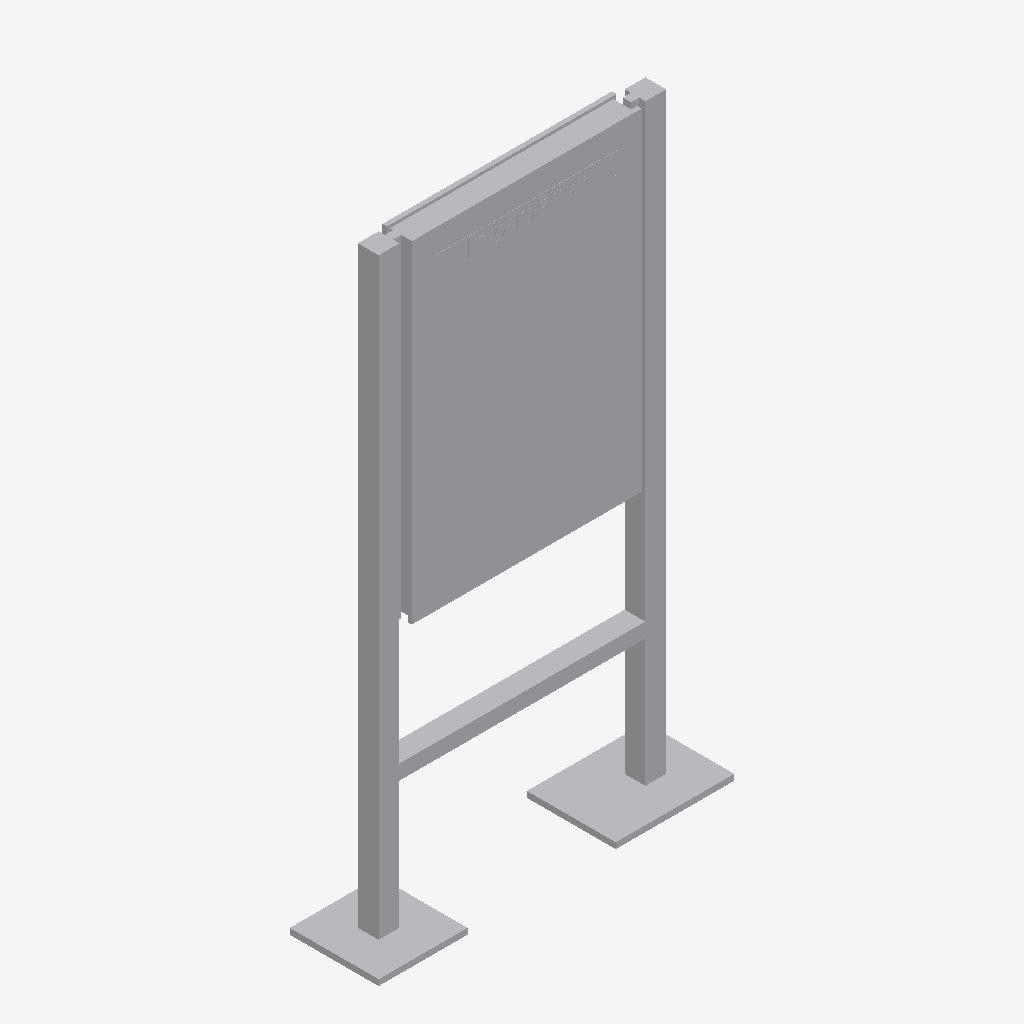
Isometric view of an IFC building model (IFC-SPF (STEP), schema IFC4, length unit metre), seen from the south-west, elements coloured by IFC class: 1 other element (light grey).
Extent 1.2 m × 0.3 m × 2.0 m (x, y, z). Storeys (1): Ebene 0 at 0.00 m. Elements (1): 1 IfcBuildingElementProxy.

HEADER;
FILE_DESCRIPTION(('ViewDefinition [CoordinationView_V2.0]','ExchangeRequirement []'),'2;1');
FILE_NAME('','2024-05-07T10:29:32',(''),(''),'ODA IFC SDK 22.6','22.1.1.516 - Exporter 22.1.1.516 - Default UI','');
FILE_SCHEMA(('IFC4'));
ENDSEC;
DATA;
#93=IFCPROJECT('3JkdSrIPPFBg8WI9Yiw3Uw',#20,'',$,$,'','',(#86),#83);
#105=IFCSITE('3JkdSrIPPFBg8WI9Yiw3Uu',#20,'Default',$,$,#104,$,$,.ELEMENT.,(42,24,53,508911),(-71,-15,-29,-58837),0.0,$,$);
#95=IFCBUILDING('3JkdSrIPPFBg8WI9Yiw3Ux',#20,'',$,$,#16,$,'',.ELEMENT.,$,$,#94);
#98=IFCBUILDINGSTOREY('3JkdSrIPPFBg8WI9XJ5yzH',#20,'Ebene 0',$,'Ebene:Ebene 1',#97,$,'Ebene 0',.ELEMENT.,0.0);
#583=IFCBUILDINGELEMENTPROXY('1i6pAm_OnA7es5OO9i1hzS',#20,'DB_Vitrine_Standard_DIN_A1_hoch_einseitig:DB_Vitrine_Standard_DIN_A1_hoch_einseitig:6521',$,'DB_Vitrine_Standard_DIN_A1_hoch_einseitig:DB_Vitrine_Standard_DIN_A1_hoch_einseitig',#582,#579,'6521',.NOTDEFINED.);
ENDSEC;
